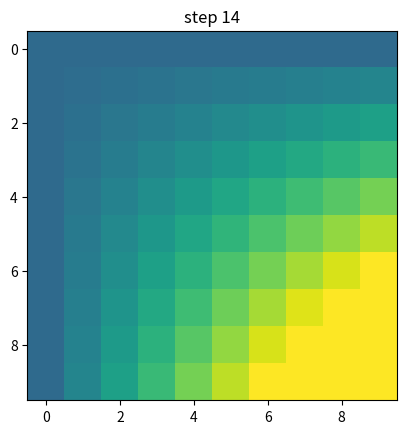

Recreate this plot in Python.
"""
Pyplot animation example.

The method shown here is only for very simple, low-performance
use.  For more demanding applications, look at the animation
module and the examples that use it.
"""

import matplotlib.pyplot as plt
import numpy as np
import math
x = np.arange(10)
y = np.arange(10)
z = x * y[:, np.newaxis]

for i in range(15):
    if i == 0:
        p = plt.imshow(z)
        fig = plt.gcf()
        plt.clim()   # clamp the color limits
        plt.title("Boring slide show")
    else:
        plt.title(f'step {i}')
        z = z + 2
        p.set_data(z)

    print("step", i)
    plt.pause(0.5)